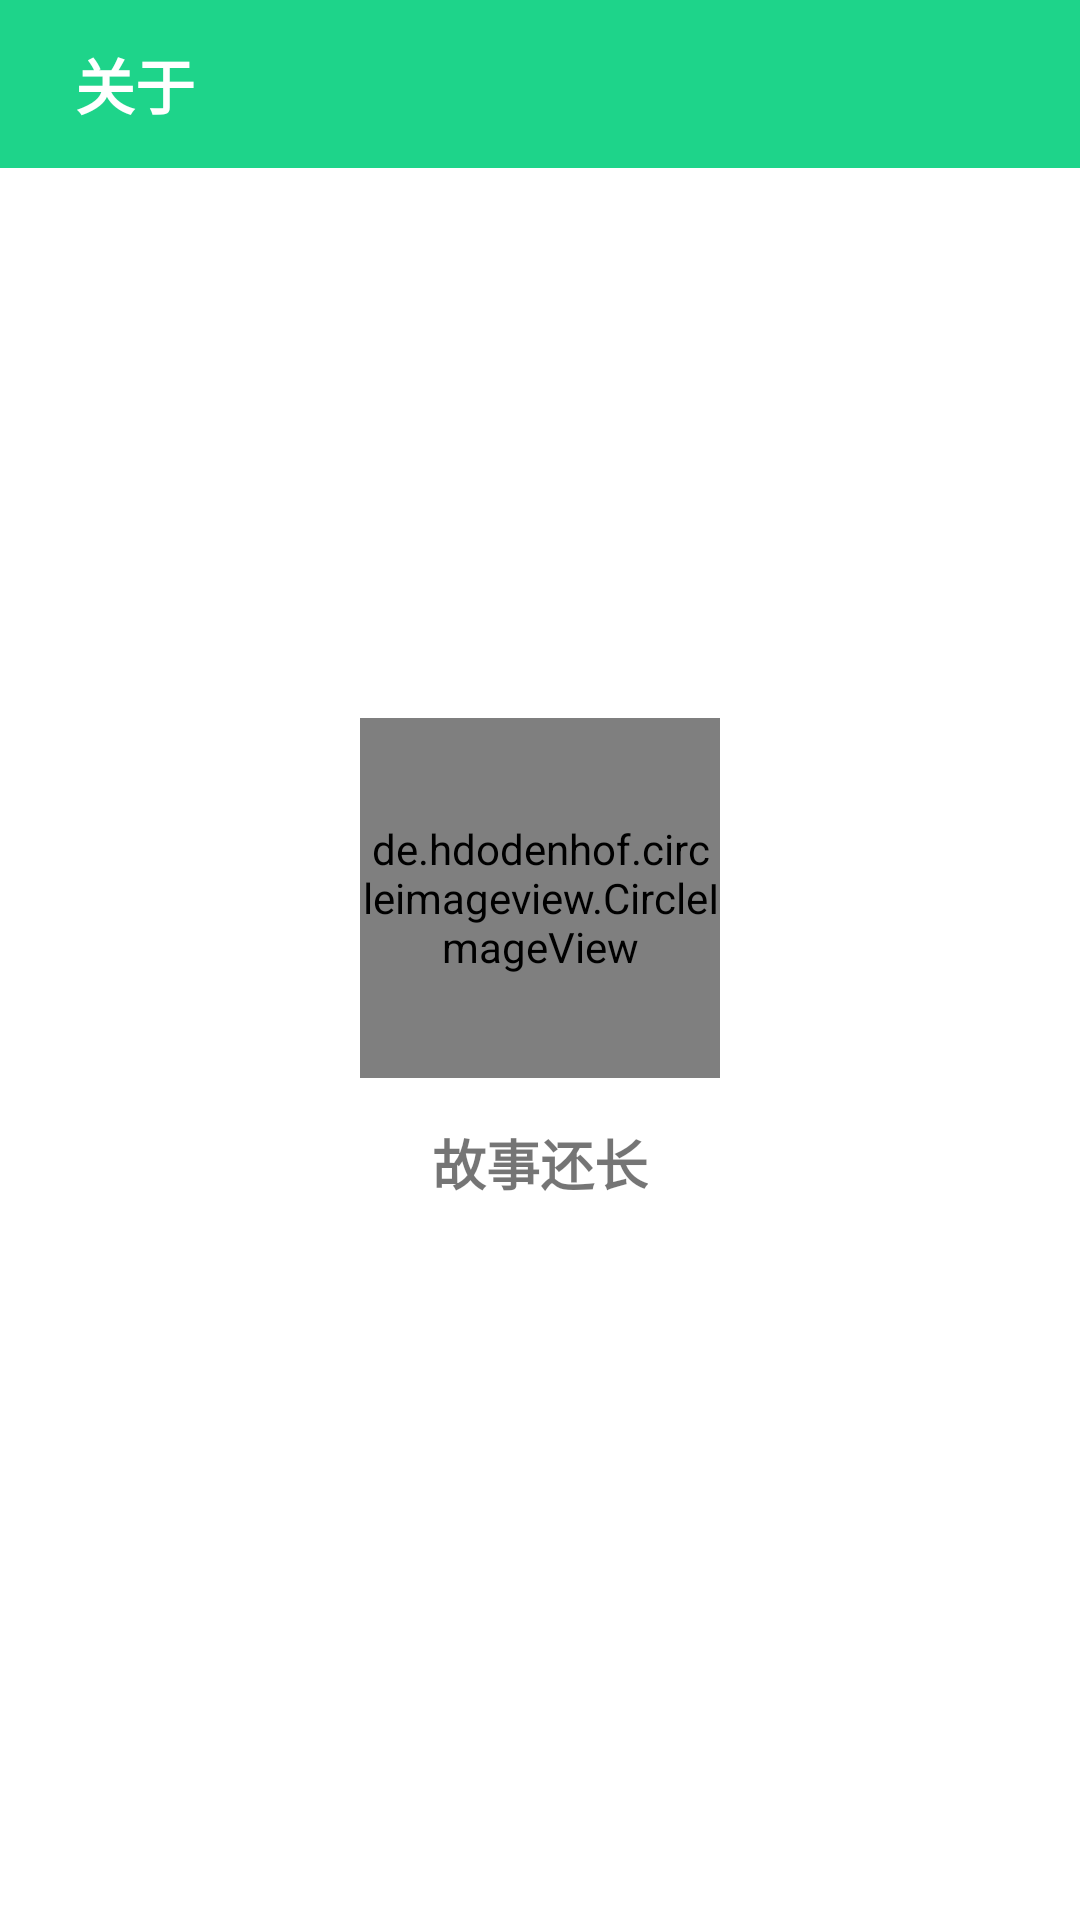

Here is an Android app screen rendered from its layout file. Give the layout XML and the strings, colors and styles it references.
<!-- AndroidManifest.xml: application theme AppTheme -->
<!-- res/layout/activity_about.xml -->
<?xml version="1.0" encoding="utf-8"?>
<RelativeLayout xmlns:android="http://schemas.android.com/apk/res/android"
    xmlns:app="http://schemas.android.com/apk/res-auto"
    android:layout_width="match_parent"
    android:layout_height="match_parent"
    android:background="#fff"
    >

  <android.support.v7.widget.Toolbar
      android:id="@+id/toolbar"
      android:layout_width="match_parent"
      android:layout_height="wrap_content"
      android:background="@color/backgroundColor"
      android:theme="@style/Theme.ToolBar.ZhiHu"
      app:titleTextColor="@android:color/white"
      >

    <TextView
        android:layout_width="wrap_content"
        android:layout_height="wrap_content"
        android:layout_centerInParent="true"
        android:layout_marginLeft="25dp"
        android:text="@string/about_str"
        android:textColor="@android:color/white"
        android:textSize="20sp"
        android:textStyle="bold"
        />
  </android.support.v7.widget.Toolbar>

  <LinearLayout
      android:layout_width="match_parent"
      android:layout_height="wrap_content"
      android:layout_centerInParent="true"
      android:gravity="center"
      android:orientation="vertical"
      >

    <de.hdodenhof.circleimageview.CircleImageView

        android:id="@+id/profile_image"
        android:layout_width="120dp"
        android:layout_height="120dp"
        android:src="@mipmap/img"
        />
    <TextView
        android:layout_width="wrap_content"
        android:layout_height="wrap_content"
        android:layout_centerInParent="true"
        android:layout_marginTop="15dp"
        android:text="@string/author_name"
        android:textSize="18sp"
        android:textStyle="bold"
        />


  </LinearLayout>
</RelativeLayout>
<!-- resources referenced by this layout -->
<resources>
  <color name="backgroundColor">#1ed48a</color>
  <!-- mipmap img: jpg bitmap (drawable, 49489 bytes) -->
  <string name="about_str">关于</string>
  <string name="author_name">故事还长</string>
  <style name="Theme.ToolBar.ZhiHu" parent="Theme.AppCompat.Light.NoActionBar">
          <item name="actionOverflowButtonStyle">@style/TodoStyle</item>
      </style>
  <style name="AppTheme" parent="Theme.AppCompat.Light.NoActionBar">
          <item name="colorPrimary">@color/colorPrimary</item>
          <item name="colorPrimaryDark">@color/colorPrimaryDark</item>
          <item name="colorAccent">@color/colorAccent</item>
      </style>
  <style name="TodoStyle" parent="AppTheme">
          <item name="android:src">@mipmap/ic_menu_more_overflow</item>
      </style>
  <color name="colorPrimary">#3F51B5</color>
  <color name="colorPrimaryDark">#303F9F</color>
  <color name="colorAccent">@android:color/white</color>
</resources>
